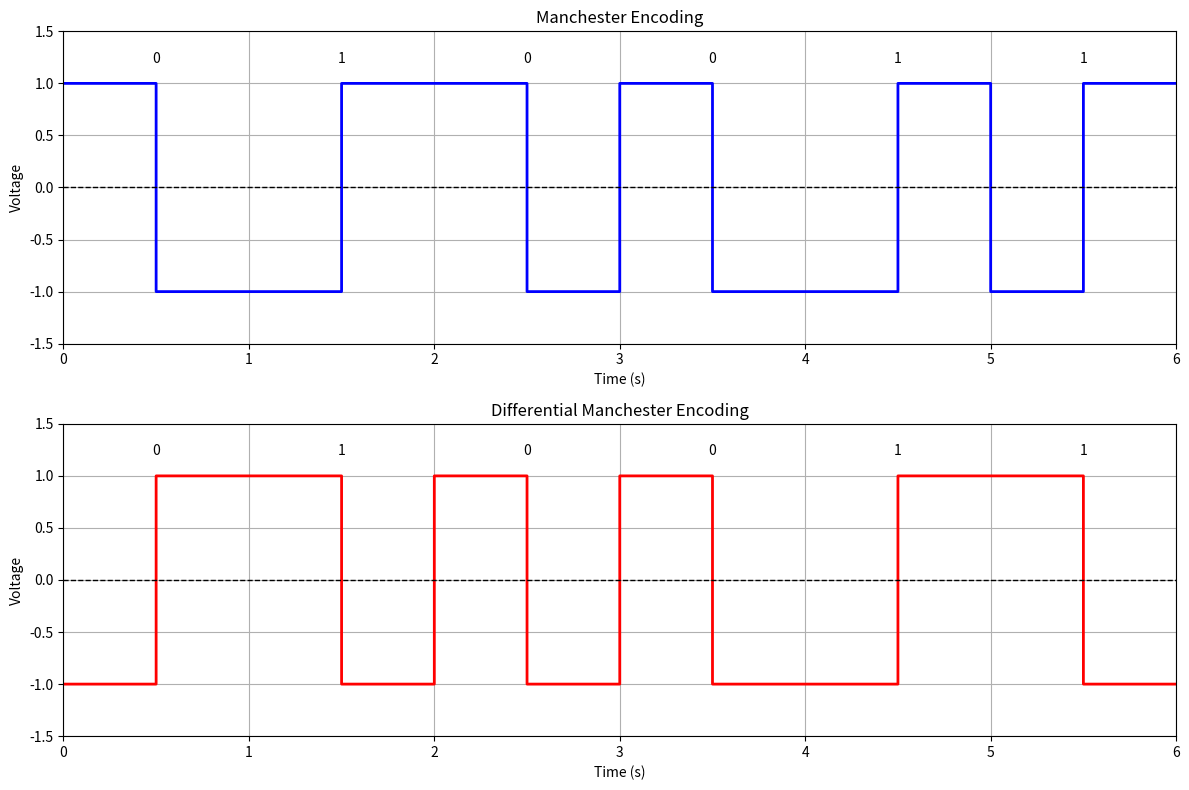

Source code (Python):
import matplotlib.pyplot as plt
import numpy as np

# Binary data to encode
data = [0,1,0,0,1,1]

# Parameters for the signal
bit_duration = 1  # duration of each bit
sampling_rate = 1000  # samples per second
samples_per_bit = sampling_rate // 2  # each half-bit is sampled at this rate

# Time axis for the entire signal
total_time = np.linspace(0, bit_duration * len(data), sampling_rate * len(data), endpoint=False)

# Manchester Encoding
manchester_signal = np.zeros(sampling_rate * len(data))

for i, bit in enumerate(data):
    if bit == 1:
        # '1' is low-to-high transition (first half low, second half high)
        manchester_signal[i * sampling_rate: i * sampling_rate + samples_per_bit] = -1
        manchester_signal[i * sampling_rate + samples_per_bit: (i + 1) * sampling_rate] = 1
    elif bit == 0:
        # '0' is high-to-low transition (first half high, second half low)
        manchester_signal[i * sampling_rate: i * sampling_rate + samples_per_bit] = 1
        manchester_signal[i * sampling_rate + samples_per_bit: (i + 1) * sampling_rate] = -1

# Differential Manchester Encoding
differential_manchester_signal = np.zeros(sampling_rate * len(data))

# Assume the initial level starts at -1
current_level = -1
for i, bit in enumerate(data):
    if bit == 1:
        # '1' causes a transition at the start of the bit
        current_level = -current_level  # Invert the level
        differential_manchester_signal[i * sampling_rate: i * sampling_rate + samples_per_bit] = current_level
        differential_manchester_signal[i * sampling_rate + samples_per_bit: (i + 1) * sampling_rate] = -current_level
    elif bit == 0:
        # '0' does not cause a transition at the start but there is still a middle transition
        differential_manchester_signal[i * sampling_rate: i * sampling_rate + samples_per_bit] = current_level
        differential_manchester_signal[i * sampling_rate + samples_per_bit: (i + 1) * sampling_rate] = -current_level

# Plotting both Manchester and Differential Manchester Encodings
plt.figure(figsize=(12, 8))

# Plot for Manchester Encoding
plt.subplot(2, 1, 1)
plt.plot(total_time, manchester_signal, drawstyle='steps-post', color='blue', linewidth=2)
plt.axhline(0, color='black', linestyle='--', linewidth=1)  # Add horizontal line at y=0
plt.title('Manchester Encoding')
plt.xlabel('Time (s)')
plt.ylabel('Voltage')
plt.grid(True)
plt.ylim(-1.5, 1.5)
plt.xlim(0, len(data) * bit_duration)

# Add bit markers for Manchester
for i, bit in enumerate(data):
    plt.text(i * bit_duration + 0.5 * bit_duration, 1.2, f'{bit}', ha='center', color='black')

# Plot for Differential Manchester Encoding
plt.subplot(2, 1, 2)
plt.plot(total_time, differential_manchester_signal, drawstyle='steps-post', color='red', linewidth=2)
plt.axhline(0, color='black', linestyle='--', linewidth=1)  # Add horizontal line at y=0
plt.title('Differential Manchester Encoding')
plt.xlabel('Time (s)')
plt.ylabel('Voltage')
plt.grid(True)
plt.ylim(-1.5, 1.5)
plt.xlim(0, len(data) * bit_duration)

# Add bit markers for Differential Manchester
for i, bit in enumerate(data):
    plt.text(i * bit_duration + 0.5 * bit_duration, 1.2, f'{bit}', ha='center', color='black')

# Adjust layout and show the plot
plt.tight_layout()
plt.show()
